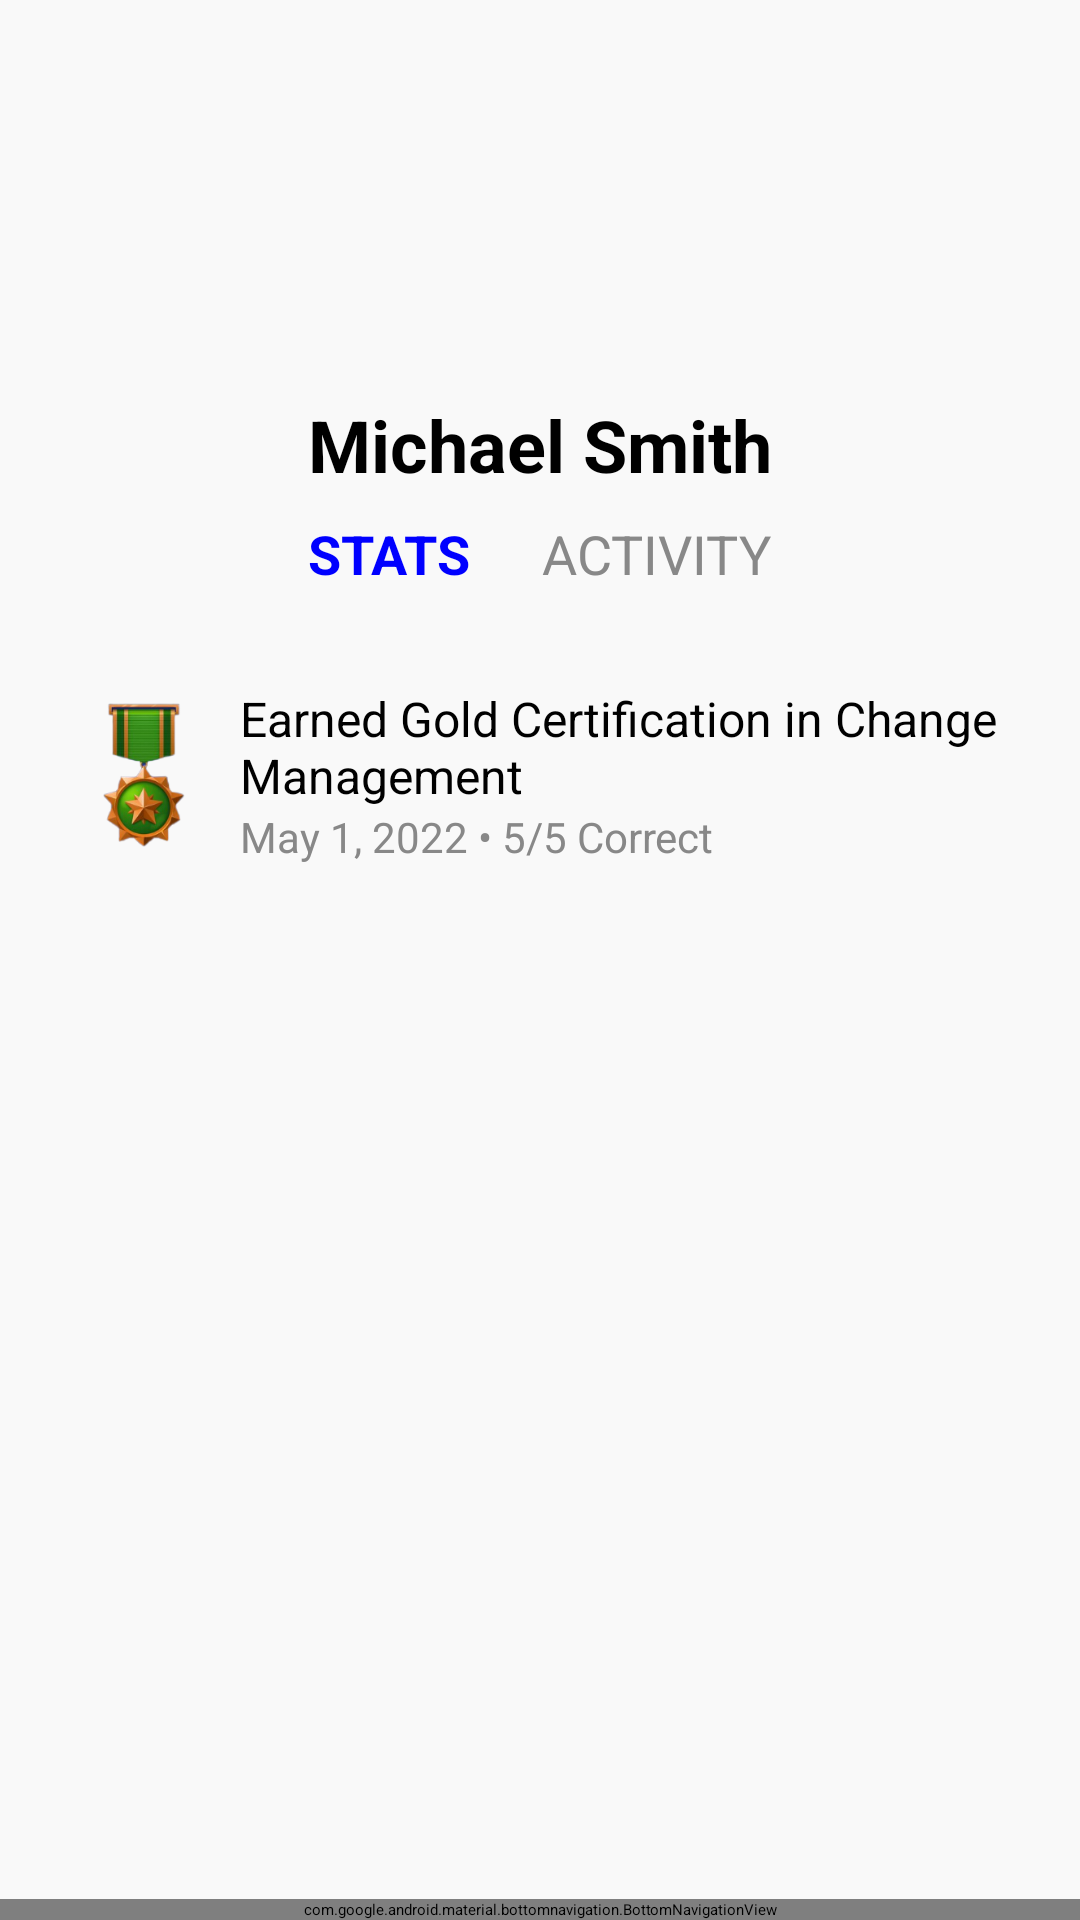

Produce the Android XML layout that renders to this screen, including the resource entries it uses.
<!-- AndroidManifest.xml: application theme Theme.TurboTrack -->
<!-- res/layout/fragment_activity_page.xml -->
<?xml version="1.0" encoding="utf-8"?>
<androidx.constraintlayout.widget.ConstraintLayout xmlns:android="http://schemas.android.com/apk/res/android"
    xmlns:app="http://schemas.android.com/apk/res-auto"
    xmlns:tools="http://schemas.android.com/tools"
    android:layout_width="match_parent"
    android:layout_height="match_parent"
    tools:context=".MainActivity">

    <ScrollView
        android:layout_width="0dp"
        android:layout_height="0dp"
        android:background="#F9F9F9"
        android:padding="16dp"
        app:layout_constraintTop_toTopOf="parent"
        app:layout_constraintBottom_toTopOf="@+id/bottomNavigationView"
        app:layout_constraintStart_toStartOf="parent"
        app:layout_constraintEnd_toEndOf="parent">

        <LinearLayout
            android:layout_width="match_parent"
            android:layout_height="wrap_content"
            android:orientation="vertical"
            android:gravity="center_horizontal">

            
            <ImageView
                android:layout_width="100dp"
                android:layout_height="100dp"
                android:background="@drawable/circle_background"
                android:src="@drawable/user_profile_icon"
                android:layout_marginBottom="16dp"
                android:contentDescription="Profile Picture" />

            
            <TextView
                android:layout_width="wrap_content"
                android:layout_height="wrap_content"
                android:text="Michael Smith"
                android:textSize="24sp"
                android:textStyle="bold"
                android:textColor="#000000"
                android:layout_marginBottom="8dp" />

            
            <LinearLayout
                android:layout_width="wrap_content"
                android:layout_height="wrap_content"
                android:orientation="horizontal"
                android:layout_marginBottom="24dp">

                <TextView
                    android:layout_width="wrap_content"
                    android:layout_height="wrap_content"
                    android:text="STATS"
                    android:textSize="18sp"
                    android:textStyle="bold"
                    android:textColor="#0000FF"
                    android:layout_marginEnd="24dp" />

                <TextView
                    android:layout_width="wrap_content"
                    android:layout_height="wrap_content"
                    android:text="ACTIVITY"
                    android:textSize="18sp"
                    android:textColor="#888888" />
            </LinearLayout>

            
            <LinearLayout
                android:layout_width="match_parent"
                android:layout_height="wrap_content"
                android:orientation="vertical">

                
                <LinearLayout
                    android:layout_width="match_parent"
                    android:layout_height="wrap_content"
                    android:orientation="horizontal"
                    android:padding="8dp"
                    android:gravity="center_vertical">

                    <ImageView
                        android:layout_width="48dp"
                        android:layout_height="48dp"
                        android:src="@drawable/gold_medal"
                        android:contentDescription="Gold Medal" />

                    <LinearLayout
                        android:layout_width="0dp"
                        android:layout_height="wrap_content"
                        android:layout_weight="1"
                        android:orientation="vertical"
                        android:paddingStart="8dp">

                        <TextView
                            android:layout_width="wrap_content"
                            android:layout_height="wrap_content"
                            android:text="Earned Gold Certification in Change Management"
                            android:textSize="16sp"
                            android:textColor="#000000" />

                        <TextView
                            android:layout_width="wrap_content"
                            android:layout_height="wrap_content"
                            android:text="May 1, 2022 • 5/5 Correct"
                            android:textSize="14sp"
                            android:textColor="#888888" />
                    </LinearLayout>
                </LinearLayout>

                

            </LinearLayout>
        </LinearLayout>
    </ScrollView>

    
    <com.google.android.material.bottomnavigation.BottomNavigationView
        android:id="@+id/bottomNavigationView"
        android:layout_width="0dp"
        android:layout_height="wrap_content"
        app:layout_constraintBottom_toBottomOf="parent"
        app:layout_constraintEnd_toEndOf="parent"
        app:layout_constraintStart_toStartOf="parent"
        android:theme="@style/ThemeOverlay.AppCompat.Dark"
        app:menu="@menu/bottom_navbar"/>
</androidx.constraintlayout.widget.ConstraintLayout>
<!-- resources referenced by this layout -->
<resources>
  <!-- drawable gold_medal: png bitmap (drawable, 36197 bytes) -->
</resources>
